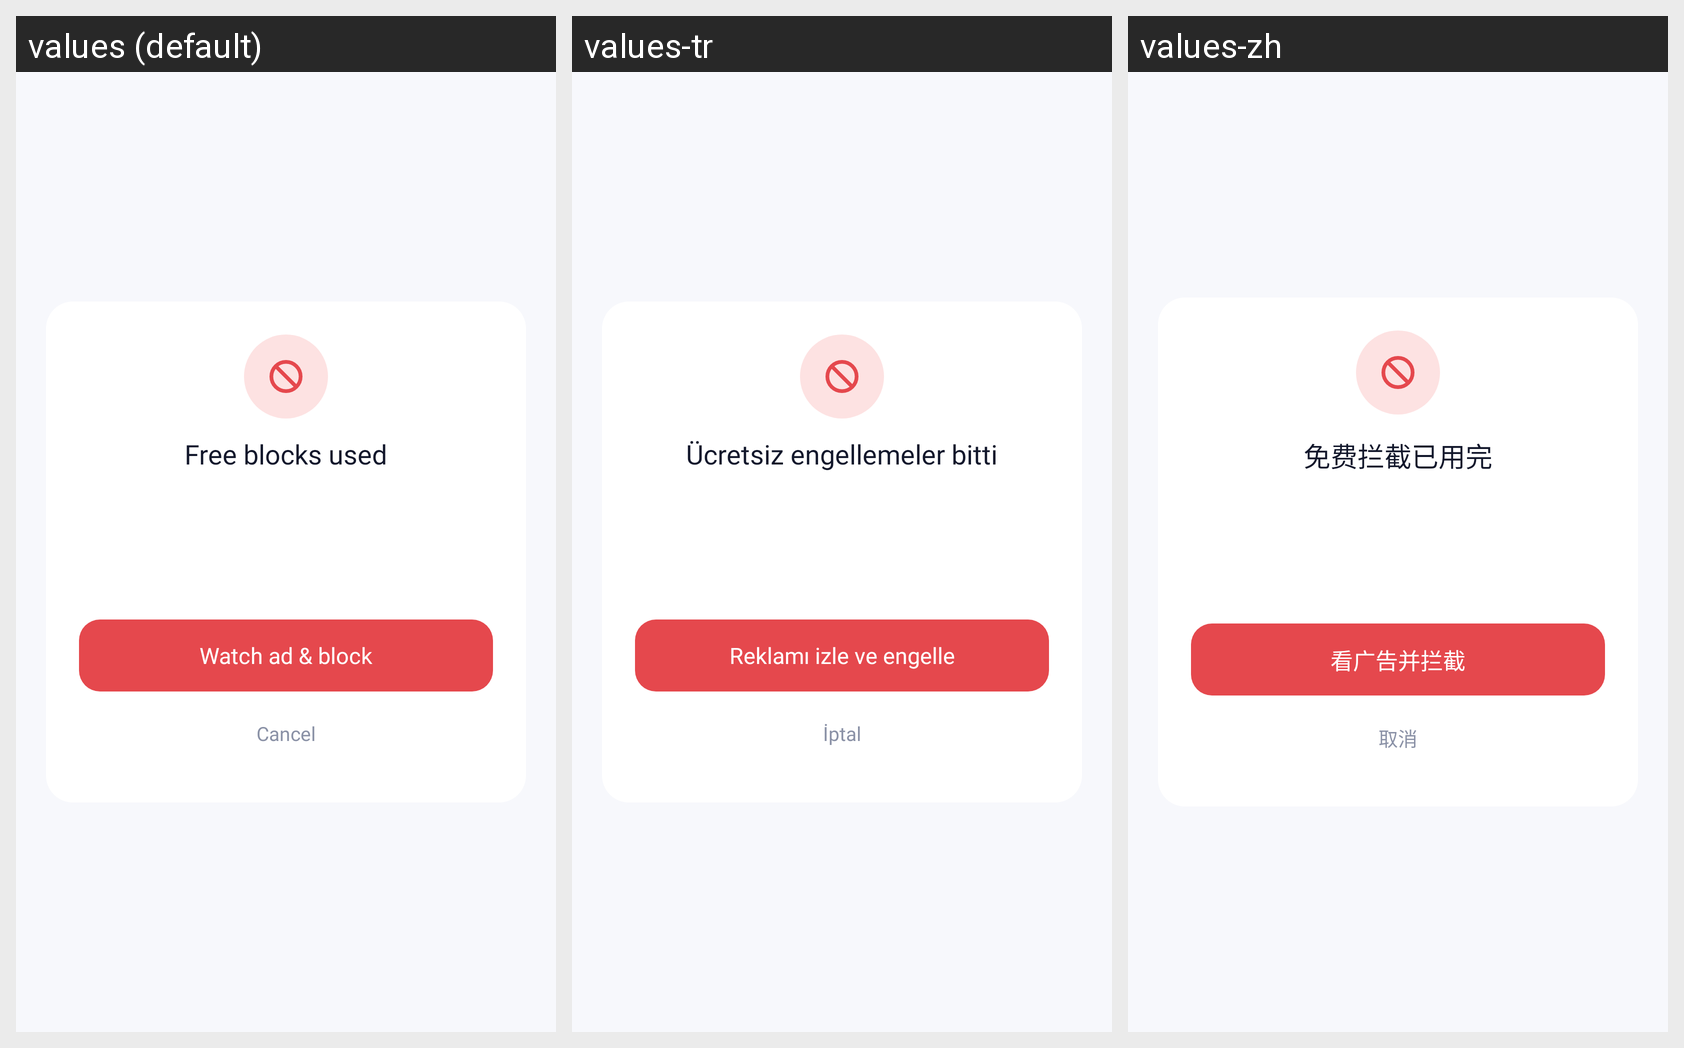

Translations of the strings shown on this Android screen, per locale in the grid:
Android screen res/layout/dialog_block_unlock.xml rendered under 3 locales, left to right: values (default), values-tr, values-zh. Device: Nexus 5 (rendered at 1080×1920; each locale shown at half size, 540×960, under a caption strip naming it); theme Theme.CallerIDPhoneLookup.
Other locales in the repository, not shown: values-ar, values-es, values-fr, values-hi, values-ja, values-pt, values-ru, values-th, values-vi.
Strings drawn on this screen, with the default value and each locale's value (text and hints the layout hard-codes, and strings that could not be matched under every locale, appear in the picture but are not listed):

block_unlock_title
  values: Free blocks used
  values-tr: Ücretsiz engellemeler bitti
  values-zh: 免费拦截已用完

block_unlock_button
  values: Watch ad & block
  values-tr: Reklamı izle ve engelle
  values-zh: 看广告并拦截

action_cancel
  values: Cancel
  values-tr: İptal
  values-zh: 取消
